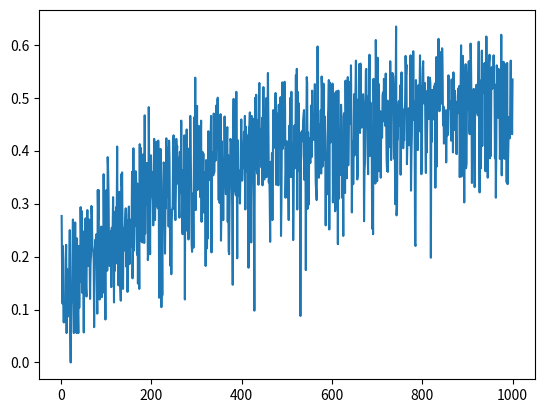

The script that saved this image:
from matplotlib import pyplot as plt


acc = {'accuracy': [(1, 0.27666666666666667), (2, 0.17222222222222222), (3, 0.1111111111111111), (4, 0.22), (5, 0.07666666666666666), (6, 0.07555555555555556), (7, 0.07666666666666666), (8, 0.1111111111111111), (9, 0.07777777777777778), (10, 0.19444444444444445), (11, 0.2222222222222222), (12, 0.05555555555555555), (13, 0.17666666666666667), (14, 0.12), (15, 0.08666666666666667), (16, 0.1111111111111111), (17, 0.09888888888888889), (18, 0.1688888888888889), (19, 0.25), (20, 0.05555555555555555), (21, 0.0), (22, 0.1111111111111111), (23, 0.11444444444444445), (24, 0.14), (25, 0.2111111111111111), (26, 0.27), (27, 0.11), (28, 0.05555555555555555), (29, 0.18888888888888888), (30, 0.10444444444444445), (31, 0.2644444444444444), (32, 0.12222222222222222), (33, 0.20666666666666667), (34, 0.05555555555555555), (35, 0.23444444444444446), (36, 0.14), (37, 0.09666666666666666), (38, 0.05555555555555555), (39, 0.22), (40, 0.10333333333333333), (41, 0.17333333333333334), (42, 0.15222222222222223), (43, 0.29333333333333333), (44, 0.23444444444444446), (45, 0.23333333333333334), (46, 0.28555555555555556), (47, 0.13111111111111112), (48, 0.18888888888888888), (49, 0.19111111111111112), (50, 0.056666666666666664), (51, 0.2477777777777778), (52, 0.2388888888888889), (53, 0.21555555555555556), (54, 0.2722222222222222), (55, 0.14222222222222222), (56, 0.12444444444444444), (57, 0.2388888888888889), (58, 0.2877777777777778), (59, 0.19555555555555557), (60, 0.18222222222222223), (61, 0.21555555555555556), (62, 0.27), (63, 0.2011111111111111), (64, 0.12), (65, 0.18444444444444444), (66, 0.20222222222222222), (67, 0.29555555555555557), (68, 0.2788888888888889), (69, 0.2222222222222222), (70, 0.21222222222222223), (71, 0.21), (72, 0.19444444444444445), (73, 0.06666666666666667), (74, 0.18777777777777777), (75, 0.2222222222222222), (76, 0.23222222222222222), (77, 0.18777777777777777), (78, 0.24222222222222223), (79, 0.15333333333333332), (80, 0.09222222222222222), (81, 0.32555555555555554), (82, 0.27), (83, 0.32555555555555554), (84, 0.17666666666666667), (85, 0.11888888888888889), (86, 0.2477777777777778), (87, 0.17666666666666667), (88, 0.12555555555555556), (89, 0.25666666666666665), (90, 0.12333333333333334), (91, 0.24222222222222223), (92, 0.13111111111111112), (93, 0.19), (94, 0.35555555555555557), (95, 0.2588888888888889), (96, 0.26555555555555554), (97, 0.19444444444444445), (98, 0.0811111111111111), (99, 0.29), (100, 0.32555555555555554), (101, 0.24444444444444444), (102, 0.17333333333333334), (103, 0.3877777777777778), (104, 0.3622222222222222), (105, 0.31666666666666665), (106, 0.20777777777777778), (107, 0.18222222222222223), (108, 0.21333333333333335), (109, 0.2311111111111111), (110, 0.2477777777777778), (111, 0.14222222222222222), (112, 0.2544444444444444), (113, 0.23), (114, 0.2544444444444444), (115, 0.31222222222222223), (116, 0.2311111111111111), (117, 0.11333333333333333), (118, 0.28444444444444444), (119, 0.17333333333333334), (120, 0.2644444444444444), (121, 0.18666666666666668), (122, 0.29333333333333333), (123, 0.27666666666666667), (124, 0.4077777777777778), (125, 0.21444444444444444), (126, 0.26), (127, 0.14555555555555555), (128, 0.2911111111111111), (129, 0.32222222222222224), (130, 0.23), (131, 0.14333333333333334), (132, 0.11666666666666667), (133, 0.35555555555555557), (134, 0.33444444444444443), (135, 0.35888888888888887), (136, 0.23), (137, 0.1388888888888889), (138, 0.25333333333333335), (139, 0.2111111111111111), (140, 0.21444444444444444), (141, 0.2577777777777778), (142, 0.27111111111111114), (143, 0.2911111111111111), (144, 0.1811111111111111), (145, 0.2688888888888889), (146, 0.23555555555555555), (147, 0.13333333333333333), (148, 0.2011111111111111), (149, 0.2777777777777778), (150, 0.29444444444444445), (151, 0.18555555555555556), (152, 0.18777777777777777), (153, 0.2511111111111111), (154, 0.21777777777777776), (155, 0.27), (156, 0.2577777777777778), (157, 0.36), (158, 0.15888888888888889), (159, 0.21444444444444444), (160, 0.40444444444444444), (161, 0.2111111111111111), (162, 0.2966666666666667), (163, 0.2577777777777778), (164, 0.2644444444444444), (165, 0.3611111111111111), (166, 0.3488888888888889), (167, 0.23444444444444446), (168, 0.20333333333333334), (169, 0.3377777777777778), (170, 0.14888888888888888), (171, 0.26), (172, 0.2777777777777778), (173, 0.1388888888888889), (174, 0.4122222222222222), (175, 0.23555555555555555), (176, 0.40555555555555556), (177, 0.2288888888888889), (178, 0.26555555555555554), (179, 0.2722222222222222), (180, 0.22666666666666666), (181, 0.26666666666666666), (182, 0.3933333333333333), (183, 0.27555555555555555), (184, 0.22555555555555556), (185, 0.4666666666666667), (186, 0.24333333333333335), (187, 0.37666666666666665), (188, 0.29777777777777775), (189, 0.3188888888888889), (190, 0.37666666666666665), (191, 0.36), (192, 0.19333333333333333), (193, 0.2088888888888889), (194, 0.4822222222222222), (195, 0.3655555555555556), (196, 0.27), (197, 0.20444444444444446), (198, 0.37444444444444447), (199, 0.39111111111111113), (200, 0.3188888888888889), (201, 0.36), (202, 0.31555555555555553), (203, 0.3055555555555556), (204, 0.2588888888888889), (205, 0.3422222222222222), (206, 0.4222222222222222), (207, 0.27666666666666667), (208, 0.2688888888888889), (209, 0.35555555555555557), (210, 0.35444444444444445), (211, 0.4166666666666667), (212, 0.29555555555555557), (213, 0.33444444444444443), (214, 0.2911111111111111), (215, 0.41888888888888887), (216, 0.3688888888888889), (217, 0.12222222222222222), (218, 0.27666666666666667), (219, 0.3322222222222222), (220, 0.4033333333333333), (221, 0.36777777777777776), (222, 0.10444444444444445), (223, 0.21666666666666667), (224, 0.12666666666666668), (225, 0.2588888888888889), (226, 0.3377777777777778), (227, 0.37777777777777777), (228, 0.37222222222222223), (229, 0.35888888888888887), (230, 0.20555555555555555), (231, 0.29777777777777775), (232, 0.2911111111111111), (233, 0.42333333333333334), (234, 0.31333333333333335), (235, 0.36666666666666664), (236, 0.37777777777777777), (237, 0.40555555555555556), (238, 0.25666666666666665), (239, 0.41888888888888887), (240, 0.38222222222222224), (241, 0.25), (242, 0.18222222222222223), (243, 0.2877777777777778), (244, 0.16666666666666666), (245, 0.2688888888888889), (246, 0.28888888888888886), (247, 0.29555555555555557), (248, 0.4066666666666667), (249, 0.4288888888888889), (250, 0.29), (251, 0.4066666666666667), (252, 0.29777777777777775), (253, 0.2688888888888889), (254, 0.3188888888888889), (255, 0.4222222222222222), (256, 0.3977777777777778), (257, 0.4088888888888889), (258, 0.3377777777777778), (259, 0.37), (260, 0.38666666666666666), (261, 0.3055555555555556), (262, 0.2733333333333333), (263, 0.3977777777777778), (264, 0.3211111111111111), (265, 0.36666666666666664), (266, 0.45666666666666667), (267, 0.3488888888888889), (268, 0.2677777777777778), (269, 0.24222222222222223), (270, 0.36333333333333334), (271, 0.3288888888888889), (272, 0.31222222222222223), (273, 0.4288888888888889), (274, 0.11888888888888889), (275, 0.37666666666666665), (276, 0.3877777777777778), (277, 0.3188888888888889), (278, 0.44), (279, 0.38), (280, 0.2477777777777778), (281, 0.3622222222222222), (282, 0.23222222222222222), (283, 0.31777777777777777), (284, 0.40444444444444444), (285, 0.36444444444444446), (286, 0.46555555555555556), (287, 0.40555555555555556), (288, 0.30777777777777776), (289, 0.22333333333333333), (290, 0.2088888888888889), (291, 0.3188888888888889), (292, 0.31), (293, 0.21666666666666667), (294, 0.3688888888888889), (295, 0.4633333333333333), (296, 0.29777777777777775), (297, 0.5377777777777778), (298, 0.2877777777777778), (299, 0.3477777777777778), (300, 0.3788888888888889), (301, 0.48444444444444446), (302, 0.32555555555555554), (303, 0.4444444444444444), (304, 0.3844444444444444), (305, 0.44666666666666666), (306, 0.4211111111111111), (307, 0.39555555555555555), (308, 0.31222222222222223), (309, 0.40444444444444444), (310, 0.45666666666666667), (311, 0.26555555555555554), (312, 0.3844444444444444), (313, 0.3977777777777778), (314, 0.35444444444444445), (315, 0.39444444444444443), (316, 0.34), (317, 0.2822222222222222), (318, 0.35777777777777775), (319, 0.35888888888888887), (320, 0.18222222222222223), (321, 0.38222222222222224), (322, 0.31444444444444447), (323, 0.21555555555555556), (324, 0.27666666666666667), (325, 0.23444444444444446), (326, 0.43666666666666665), (327, 0.36777777777777776), (328, 0.41888888888888887), (329, 0.34444444444444444), (330, 0.41), (331, 0.4177777777777778), (332, 0.46555555555555556), (333, 0.20777777777777778), (334, 0.37444444444444447), (335, 0.39666666666666667), (336, 0.38666666666666666), (337, 0.35333333333333333), (338, 0.47), (339, 0.35888888888888887), (340, 0.42), (341, 0.41888888888888887), (342, 0.3811111111111111), (343, 0.38333333333333336), (344, 0.4855555555555556), (345, 0.4033333333333333), (346, 0.49666666666666665), (347, 0.5), (348, 0.39555555555555555), (349, 0.30666666666666664), (350, 0.45111111111111113), (351, 0.3011111111111111), (352, 0.3411111111111111), (353, 0.4688888888888889), (354, 0.23), (355, 0.28555555555555556), (356, 0.4177777777777778), (357, 0.29), (358, 0.3811111111111111), (359, 0.2688888888888889), (360, 0.38), (361, 0.3877777777777778), (362, 0.46444444444444444), (363, 0.4066666666666667), (364, 0.33666666666666667), (365, 0.31777777777777777), (366, 0.39555555555555555), (367, 0.4033333333333333), (368, 0.4444444444444444), (369, 0.26555555555555554), (370, 0.39111111111111113), (371, 0.2111111111111111), (372, 0.20444444444444446), (373, 0.29555555555555557), (374, 0.3622222222222222), (375, 0.4222222222222222), (376, 0.4177777777777778), (377, 0.40444444444444444), (378, 0.3422222222222222), (379, 0.29777777777777775), (380, 0.14666666666666667), (381, 0.44333333333333336), (382, 0.49777777777777776), (383, 0.36666666666666664), (384, 0.3244444444444444), (385, 0.44), (386, 0.3211111111111111), (387, 0.31555555555555553), (388, 0.5111111111111111), (389, 0.3844444444444444), (390, 0.19666666666666666), (391, 0.42), (392, 0.31555555555555553), (393, 0.3433333333333333), (394, 0.32666666666666666), (395, 0.3622222222222222), (396, 0.3), (397, 0.3511111111111111), (398, 0.4066666666666667), (399, 0.4588888888888889), (400, 0.36333333333333334), (401, 0.3433333333333333), (402, 0.35555555555555557), (403, 0.4111111111111111), (404, 0.4111111111111111), (405, 0.43555555555555553), (406, 0.36666666666666664), (407, 0.46555555555555556), (408, 0.28888888888888886), (409, 0.44555555555555554), (410, 0.42777777777777776), (411, 0.3611111111111111), (412, 0.4166666666666667), (413, 0.3711111111111111), (414, 0.4288888888888889), (415, 0.17888888888888888), (416, 0.4444444444444444), (417, 0.44555555555555554), (418, 0.4722222222222222), (419, 0.3622222222222222), (420, 0.4077777777777778), (421, 0.22666666666666666), (422, 0.46555555555555556), (423, 0.3888888888888889), (424, 0.46111111111111114), (425, 0.44333333333333336), (426, 0.3488888888888889), (427, 0.29555555555555557), (428, 0.09777777777777778), (429, 0.4077777777777778), (430, 0.5), (431, 0.3844444444444444), (432, 0.5055555555555555), (433, 0.3711111111111111), (434, 0.3566666666666667), (435, 0.43444444444444447), (436, 0.4577777777777778), (437, 0.33555555555555555), (438, 0.46), (439, 0.5277777777777778), (440, 0.39555555555555555), (441, 0.38555555555555554), (442, 0.4411111111111111), (443, 0.3788888888888889), (444, 0.36777777777777776), (445, 0.4622222222222222), (446, 0.33444444444444443), (447, 0.41555555555555557), (448, 0.52), (449, 0.43333333333333335), (450, 0.34555555555555556), (451, 0.42333333333333334), (452, 0.45), (453, 0.43555555555555553), (454, 0.4988888888888889), (455, 0.35), (456, 0.4066666666666667), (457, 0.44222222222222224), (458, 0.5466666666666666), (459, 0.4588888888888889), (460, 0.34), (461, 0.36), (462, 0.31), (463, 0.22777777777777777), (464, 0.3788888888888889), (465, 0.35), (466, 0.3477777777777778), (467, 0.39555555555555555), (468, 0.2688888888888889), (469, 0.39), (470, 0.4766666666666667), (471, 0.43444444444444447), (472, 0.40555555555555556), (473, 0.43333333333333335), (474, 0.46555555555555556), (475, 0.5088888888888888), (476, 0.33555555555555555), (477, 0.4711111111111111), (478, 0.4577777777777778), (479, 0.37222222222222223), (480, 0.4588888888888889), (481, 0.33444444444444443), (482, 0.4866666666666667), (483, 0.40444444444444444), (484, 0.4411111111111111), (485, 0.42444444444444446), (486, 0.5011111111111111), (487, 0.2388888888888889), (488, 0.3022222222222222), (489, 0.44), (490, 0.5288888888888889), (491, 0.4033333333333333), (492, 0.44222222222222224), (493, 0.4111111111111111), (494, 0.43333333333333335), (495, 0.53), (496, 0.48333333333333334), (497, 0.3111111111111111), (498, 0.3522222222222222), (499, 0.4033333333333333), (500, 0.4177777777777778), (501, 0.4022222222222222), (502, 0.3111111111111111), (503, 0.3433333333333333), (504, 0.2688888888888889), (505, 0.44666666666666666), (506, 0.4), (507, 0.4677777777777778), (508, 0.5), (509, 0.35), (510, 0.5111111111111111), (511, 0.3688888888888889), (512, 0.4088888888888889), (513, 0.41333333333333333), (514, 0.2311111111111111), (515, 0.3111111111111111), (516, 0.43), (517, 0.4477777777777778), (518, 0.36666666666666664), (519, 0.4088888888888889), (520, 0.5422222222222223), (521, 0.39444444444444443), (522, 0.5544444444444444), (523, 0.28888888888888886), (524, 0.5111111111111111), (525, 0.43555555555555553), (526, 0.49), (527, 0.3611111111111111), (528, 0.37777777777777777), (529, 0.43333333333333335), (530, 0.08777777777777777), (531, 0.37444444444444447), (532, 0.39), (533, 0.43666666666666665), (534, 0.4288888888888889), (535, 0.4177777777777778), (536, 0.45666666666666667), (537, 0.4688888888888889), (538, 0.4766666666666667), (539, 0.34444444444444444), (540, 0.43222222222222223), (541, 0.43222222222222223), (542, 0.17444444444444446), (543, 0.4122222222222222), (544, 0.5388888888888889), (545, 0.5277777777777778), (546, 0.29), (547, 0.43444444444444447), (548, 0.29777777777777775), (549, 0.35555555555555557), (550, 0.42333333333333334), (551, 0.3977777777777778), (552, 0.37666666666666665), (553, 0.44), (554, 0.4855555555555556), (555, 0.3877777777777778), (556, 0.5133333333333333), (557, 0.4266666666666667), (558, 0.4688888888888889), (559, 0.4411111111111111), (560, 0.42), (561, 0.4444444444444444), (562, 0.5255555555555556), (563, 0.4066666666666667), (564, 0.3377777777777778), (565, 0.3211111111111111), (566, 0.30666666666666664), (567, 0.4022222222222222), (568, 0.5966666666666667), (569, 0.43777777777777777), (570, 0.41444444444444445), (571, 0.3488888888888889), (572, 0.4088888888888889), (573, 0.4488888888888889), (574, 0.43), (575, 0.4766666666666667), (576, 0.3566666666666667), (577, 0.54), (578, 0.5133333333333333), (579, 0.37), (580, 0.41), (581, 0.5266666666666666), (582, 0.51), (583, 0.38333333333333336), (584, 0.46444444444444444), (585, 0.4211111111111111), (586, 0.2588888888888889), (587, 0.39444444444444443), (588, 0.31666666666666665), (589, 0.3466666666666667), (590, 0.4011111111111111), (591, 0.46111111111111114), (592, 0.4811111111111111), (593, 0.5333333333333333), (594, 0.2511111111111111), (595, 0.5288888888888889), (596, 0.41444444444444445), (597, 0.47), (598, 0.5233333333333333), (599, 0.5066666666666667), (600, 0.4166666666666667), (601, 0.5266666666666666), (602, 0.3022222222222222), (603, 0.37222222222222223), (604, 0.5088888888888888), (605, 0.3933333333333333), (606, 0.49444444444444446), (607, 0.28555555555555556), (608, 0.3011111111111111), (609, 0.3022222222222222), (610, 0.5122222222222222), (611, 0.38666666666666666), (612, 0.44333333333333336), (613, 0.22333333333333333), (614, 0.5133333333333333), (615, 0.3088888888888889), (616, 0.44222222222222224), (617, 0.38666666666666666), (618, 0.4166666666666667), (619, 0.35444444444444445), (620, 0.4866666666666667), (621, 0.4633333333333333), (622, 0.3111111111111111), (623, 0.43444444444444447), (624, 0.3655555555555556), (625, 0.2388888888888889), (626, 0.46555555555555556), (627, 0.4711111111111111), (628, 0.3211111111111111), (629, 0.32), (630, 0.5322222222222223), (631, 0.43333333333333335), (632, 0.4711111111111111), (633, 0.3477777777777778), (634, 0.5144444444444445), (635, 0.5388888888888889), (636, 0.37222222222222223), (637, 0.4311111111111111), (638, 0.4955555555555556), (639, 0.4677777777777778), (640, 0.53), (641, 0.45111111111111113), (642, 0.5611111111111111), (643, 0.45222222222222225), (644, 0.2833333333333333), (645, 0.39), (646, 0.4177777777777778), (647, 0.33666666666666667), (648, 0.4), (649, 0.5066666666666667), (650, 0.39111111111111113), (651, 0.3933333333333333), (652, 0.5066666666666667), (653, 0.57), (654, 0.4211111111111111), (655, 0.42), (656, 0.34555555555555556), (657, 0.35444444444444445), (658, 0.49666666666666665), (659, 0.4533333333333333), (660, 0.5633333333333334), (661, 0.43666666666666665), (662, 0.43333333333333335), (663, 0.5644444444444444), (664, 0.4822222222222222), (665, 0.44333333333333336), (666, 0.4911111111111111), (667, 0.45111111111111113), (668, 0.5044444444444445), (669, 0.5066666666666667), (670, 0.4822222222222222), (671, 0.26666666666666666), (672, 0.3622222222222222), (673, 0.37666666666666665), (674, 0.4688888888888889), (675, 0.5511111111111111), (676, 0.5544444444444444), (677, 0.46555555555555556), (678, 0.48333333333333334), (679, 0.39222222222222225), (680, 0.35555555555555557), (681, 0.5033333333333333), (682, 0.47444444444444445), (683, 0.5811111111111111), (684, 0.39), (685, 0.4911111111111111), (686, 0.48777777777777775), (687, 0.4166666666666667), (688, 0.41), (689, 0.25222222222222224), (690, 0.33111111111111113), (691, 0.24222222222222223), (692, 0.5355555555555556), (693, 0.40444444444444444), (694, 0.43777777777777777), (695, 0.43444444444444447), (696, 0.3377777777777778), (697, 0.6088888888888889), (698, 0.5177777777777778), (699, 0.4622222222222222), (700, 0.3422222222222222), (701, 0.5755555555555556), (702, 0.4988888888888889), (703, 0.3611111111111111), (704, 0.5255555555555556), (705, 0.3877777777777778), (706, 0.4033333333333333), (707, 0.47444444444444445), (708, 0.3488888888888889), (709, 0.44333333333333336), (710, 0.43), (711, 0.42444444444444446), (712, 0.5044444444444445), (713, 0.51), (714, 0.45555555555555555), (715, 0.5355555555555556), (716, 0.5111111111111111), (717, 0.46444444444444444), (718, 0.44666666666666666), (719, 0.5455555555555556), (720, 0.4533333333333333), (721, 0.38333333333333336), (722, 0.3611111111111111), (723, 0.49444444444444446), (724, 0.36), (725, 0.48), (726, 0.41), (727, 0.4066666666666667), (728, 0.45555555555555555), (729, 0.5688888888888889), (730, 0.49444444444444446), (731, 0.38222222222222224), (732, 0.4122222222222222), (733, 0.4988888888888889), (734, 0.5466666666666666), (735, 0.5444444444444444), (736, 0.5388888888888889), (737, 0.5155555555555555), (738, 0.3844444444444444), (739, 0.4388888888888889), (740, 0.29888888888888887), (741, 0.5033333333333333), (742, 0.6344444444444445), (743, 0.2777777777777778), (744, 0.29333333333333333), (745, 0.4177777777777778), (746, 0.4211111111111111), (747, 0.4822222222222222), (748, 0.49333333333333335), (749, 0.44666666666666666), (750, 0.47888888888888886), (751, 0.5233333333333333), (752, 0.35444444444444445), (753, 0.45555555555555555), (754, 0.5477777777777778), (755, 0.4411111111111111), (756, 0.47888888888888886), (757, 0.4066666666666667), (758, 0.40444444444444444), (759, 0.42444444444444446), (760, 0.42), (761, 0.47888888888888886), (762, 0.4922222222222222), (763, 0.5788888888888889), (764, 0.5433333333333333), (765, 0.5622222222222222), (766, 0.37444444444444447), (767, 0.4166666666666667), (768, 0.45111111111111113), (769, 0.45222222222222225), (770, 0.48), (771, 0.41), (772, 0.43666666666666665), (773, 0.4777777777777778), (774, 0.58), (775, 0.3244444444444444), (776, 0.3933333333333333), (777, 0.43222222222222223), (778, 0.5322222222222223), (779, 0.4577777777777778), (780, 0.5877777777777777), (781, 0.47555555555555556), (782, 0.4922222222222222), (783, 0.4666666666666667), (784, 0.22444444444444445), (785, 0.22), (786, 0.5333333333333333), (787, 0.4066666666666667), (788, 0.4177777777777778), (789, 0.5166666666666667), (790, 0.4011111111111111), (791, 0.5233333333333333), (792, 0.46), (793, 0.5155555555555555), (794, 0.5111111111111111), (795, 0.58), (796, 0.43555555555555553), (797, 0.5211111111111111), (798, 0.35555555555555557), (799, 0.37777777777777777), (800, 0.5111111111111111), (801, 0.5544444444444444), (802, 0.5688888888888889), (803, 0.49333333333333335), (804, 0.4888888888888889), (805, 0.49), (806, 0.5277777777777778), (807, 0.4211111111111111), (808, 0.35777777777777775), (809, 0.5122222222222222), (810, 0.39666666666666667), (811, 0.4588888888888889), (812, 0.46), (813, 0.5388888888888889), (814, 0.4677777777777778), (815, 0.46), (816, 0.5322222222222223), (817, 0.5377777777777778), (818, 0.5266666666666666), (819, 0.19777777777777777), (820, 0.44666666666666666), (821, 0.4166666666666667), (822, 0.5144444444444445), (823, 0.5144444444444445), (824, 0.5011111111111111), (825, 0.49777777777777776), (826, 0.5211111111111111), (827, 0.4577777777777778), (828, 0.5266666666666666), (829, 0.33), (830, 0.45444444444444443), (831, 0.5766666666666667), (832, 0.37), (833, 0.5622222222222222), (834, 0.5111111111111111), (835, 0.5544444444444444), (836, 0.6111111111111112), (837, 0.5522222222222222), (838, 0.47444444444444445), (839, 0.5333333333333333), (840, 0.4922222222222222), (841, 0.5722222222222222), (842, 0.5866666666666667), (843, 0.4888888888888889), (844, 0.5933333333333334), (845, 0.5522222222222222), (846, 0.4477777777777778), (847, 0.48333333333333334), (848, 0.41333333333333333), (849, 0.45111111111111113), (850, 0.4766666666666667), (851, 0.45555555555555555), (852, 0.44333333333333336), (853, 0.37777777777777777), (854, 0.43444444444444447), (855, 0.4766666666666667), (856, 0.4288888888888889), (857, 0.48), (858, 0.5422222222222223), (859, 0.47888888888888886), (860, 0.49444444444444446), (861, 0.4822222222222222), (862, 0.4855555555555556), (863, 0.4444444444444444), (864, 0.41888888888888887), (865, 0.5344444444444445), (866, 0.47), (867, 0.4822222222222222), (868, 0.39666666666666667), (869, 0.5477777777777778), (870, 0.49333333333333335), (871, 0.4388888888888889), (872, 0.5133333333333333), (873, 0.5033333333333333), (874, 0.4766666666666667), (875, 0.42777777777777776), (876, 0.3933333333333333), (877, 0.4922222222222222), (878, 0.47), (879, 0.48), (880, 0.5177777777777778), (881, 0.4888888888888889), (882, 0.5222222222222223), (883, 0.35), (884, 0.44222222222222224), (885, 0.5266666666666666), (886, 0.5988888888888889), (887, 0.3511111111111111), (888, 0.5422222222222223), (889, 0.45666666666666667), (890, 0.5788888888888889), (891, 0.4588888888888889), (892, 0.4633333333333333), (893, 0.3022222222222222), (894, 0.5066666666666667), (895, 0.5144444444444445), (896, 0.5633333333333334), (897, 0.36666666666666664), (898, 0.37666666666666665), (899, 0.49333333333333335), (900, 0.4766666666666667), (901, 0.5333333333333333), (902, 0.5488888888888889), (903, 0.5688888888888889), (904, 0.4388888888888889), (905, 0.4311111111111111), (906, 0.4666666666666667), (907, 0.6022222222222222), (908, 0.5677777777777778), (909, 0.4855555555555556), (910, 0.3388888888888889), (911, 0.4633333333333333), (912, 0.45222222222222225), (913, 0.44333333333333336), (914, 0.5166666666666667), (915, 0.44555555555555554), (916, 0.33111111111111113), (917, 0.47), (918, 0.4777777777777778), (919, 0.5033333333333333), (920, 0.5244444444444445), (921, 0.4722222222222222), (922, 0.4988888888888889), (923, 0.4666666666666667), (924, 0.5388888888888889), (925, 0.6055555555555555), (926, 0.40444444444444444), (927, 0.3211111111111111), (928, 0.4677777777777778), (929, 0.5322222222222223), (930, 0.36666666666666664), (931, 0.5), (932, 0.5888888888888889), (933, 0.4088888888888889), (934, 0.5422222222222223), (935, 0.5377777777777778), (936, 0.5166666666666667), (937, 0.51), (938, 0.5655555555555556), (939, 0.5077777777777778), (940, 0.3611111111111111), (941, 0.47333333333333333), (942, 0.6155555555555555), (943, 0.5322222222222223), (944, 0.5488888888888889), (945, 0.3488888888888889), (946, 0.4633333333333333), (947, 0.5655555555555556), (948, 0.5666666666666667), (949, 0.5811111111111111), (950, 0.38555555555555554), (951, 0.44), (952, 0.39), (953, 0.5355555555555556), (954, 0.5577777777777778), (955, 0.5166666666666667), (956, 0.52), (957, 0.5266666666666666), (958, 0.58), (959, 0.5188888888888888), (960, 0.5255555555555556), (961, 0.38555555555555554), (962, 0.48), (963, 0.3111111111111111), (964, 0.4066666666666667), (965, 0.5611111111111111), (966, 0.5388888888888889), (967, 0.5), (968, 0.4622222222222222), (969, 0.5544444444444444), (970, 0.5333333333333333), (971, 0.5022222222222222), (972, 0.3844444444444444), (973, 0.43666666666666665), (974, 0.39111111111111113), (975, 0.6188888888888889), (976, 0.35333333333333333), (977, 0.5), (978, 0.51), (979, 0.5311111111111111), (980, 0.5677777777777778), (981, 0.44555555555555554), (982, 0.3844444444444444), (983, 0.5144444444444445), (984, 0.5333333333333333), (985, 0.5633333333333334), (986, 0.5277777777777778), (987, 0.34), (988, 0.5655555555555556), (989, 0.33666666666666667), (990, 0.38), (991, 0.4311111111111111), (992, 0.4633333333333333), (993, 0.43), (994, 0.42333333333333334), (995, 0.5011111111111111), (996, 0.57), (997, 0.44), (998, 0.49777777777777776), (999, 0.4311111111111111), (1000, 0.5344444444444445)]}

xs, ys = [], []
for x, y in acc['accuracy']:
    xs.append(x)
    ys.append(y)

plt.plot(xs, ys)
plt.show()
a = 0
